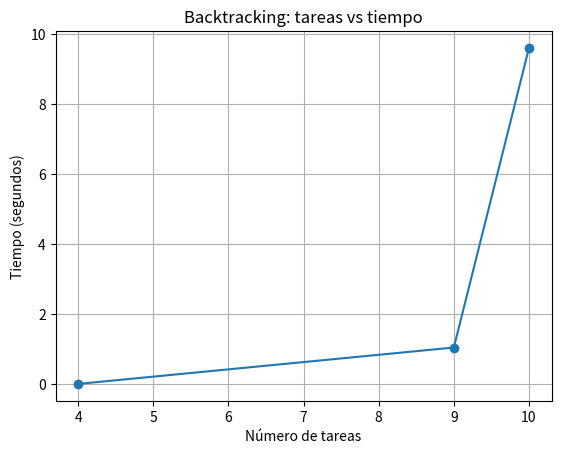

Generate this figure with matplotlib:
import time
from itertools import product, permutations

class Tarea:
    def __init__(self, id: str, tiempo: int, prioridad: int, dependencias: list[str]):
        self.id = id
        self.tiempo = tiempo
        self.prioridad = prioridad
        self.dependencias = dependencias

    def __repr__(self):
        return str(self.id)


def backtracking_servidores(tareas: list[Tarea], num_servidores: int):
    mapa_tareas = {t.id: t for t in tareas}
    total_tareas = len(tareas)

    mejor_tiempo = float("inf")
    mejor_costo = float("inf")
    mejor_orden = None
    mejor_asignacion = None

    def resolver(completadas: set, fin_tarea: dict, fin_servidor: list, orden_actual: list, asignacion_actual: list):
        nonlocal mejor_tiempo, mejor_costo, mejor_orden, mejor_asignacion

        tiempo_actual = max(fin_servidor, default=0)
        if tiempo_actual > mejor_tiempo:
            return

        if len(completadas) == total_tareas:
            costo_prioridad = sum(t.prioridad * fin_tarea[t.id] for t in tareas)

            if tiempo_actual < mejor_tiempo or (tiempo_actual == mejor_tiempo and costo_prioridad < mejor_costo):
                mejor_tiempo = tiempo_actual
                mejor_costo = costo_prioridad
                mejor_orden = list(orden_actual)
                mejor_asignacion = tuple(asignacion_actual)
            return

        disponibles = [
            t for t in tareas 
            if t.id not in completadas and all(dep in completadas for dep in t.dependencias)
        ]

        for tarea in disponibles:
            fin_deps = max((fin_tarea[dep] for dep in tarea.dependencias), default=0)

            for s in range(num_servidores):
                inicio = max(fin_servidor[s], fin_deps)
                fin = inicio + tarea.tiempo

                if fin > mejor_tiempo:
                    continue

                t_libre_previo = fin_servidor[s]
                fin_servidor[s] = fin
                fin_tarea[tarea.id] = fin
                completadas.add(tarea.id)
                orden_actual.append(tarea)
                asignacion_actual.append(s)

                resolver(completadas, fin_tarea, fin_servidor, orden_actual, asignacion_actual)

                fin_servidor[s] = t_libre_previo
                del fin_tarea[tarea.id]
                completadas.remove(tarea.id)
                orden_actual.pop()
                asignacion_actual.pop()

    resolver(
        completadas=set(),
        fin_tarea={},
        fin_servidor=[0] * num_servidores,
        orden_actual=[],
        asignacion_actual=[]
    )

    return (mejor_tiempo, mejor_orden, mejor_asignacion)

servidores_pequeño = 2
tareas_pequeño = [
    Tarea("A", 5, 2, []),
    Tarea("B", 3, 1, ["A"]),
    Tarea("C", 4, 3, ["A"]),
    Tarea("D", 2, 1, ["B", "C"]),
]

servidores_mediano = 3
tareas_mediano = [
    Tarea("B", 13, 1, []),
    Tarea("C", 5, 3, ["A"]),
    Tarea("A", 8, 2, []),
    Tarea("D", 5, 2, ["A"]),
    Tarea("E", 4, 1, ["B", "C"]),
    Tarea("F", 6, 2, ["C"]),
    Tarea("G", 8, 2, ["E", "A"]),
    Tarea("H", 10, 2, ["D", "E", "F"]),
    Tarea("I", 7, 3, ["G"]),
]

servidores_grande = 3
tareas_grande = [
    Tarea("B", 13, 1, []),
    Tarea("C", 5, 3, ["A"]),
    Tarea("A", 8, 2, []),
    Tarea("D", 5, 2, ["A"]),
    Tarea("E", 4, 1, ["B", "C"]),
    Tarea("F", 6, 2, ["C"]),
    Tarea("G", 8, 2, ["E", "A"]),
    Tarea("H", 10, 2, ["D", "E", "F"]),
    Tarea("I", 7, 3, ["G"]),
    Tarea("J", 9, 1, ["B"]),
]

casos = [
    ("Pequeño", tareas_pequeño, servidores_pequeño),
    ("Mediano", tareas_mediano, servidores_mediano),
    ("Grande", tareas_grande, servidores_grande),
]

for nombre, tareas, servidores in casos:
    inicio = time.perf_counter()
    resultado = backtracking_servidores(tareas, servidores)
    fin = time.perf_counter()
    print(f"{nombre} (Backtracking): {resultado}")
    print(f"Tiempo: {fin - inicio:.6f} segundos\n")

import matplotlib.pyplot as plt

tareas = [4, 9, 10]
tiempos = [0.000370, 1.040323, 9.599288]

plt.plot(tareas, tiempos, marker="o")
plt.xlabel("Número de tareas")
plt.ylabel("Tiempo (segundos)")
plt.title("Backtracking: tareas vs tiempo")
plt.grid(True)
plt.savefig("Backtracking_tiempos.png", dpi=150)
plt.show()
